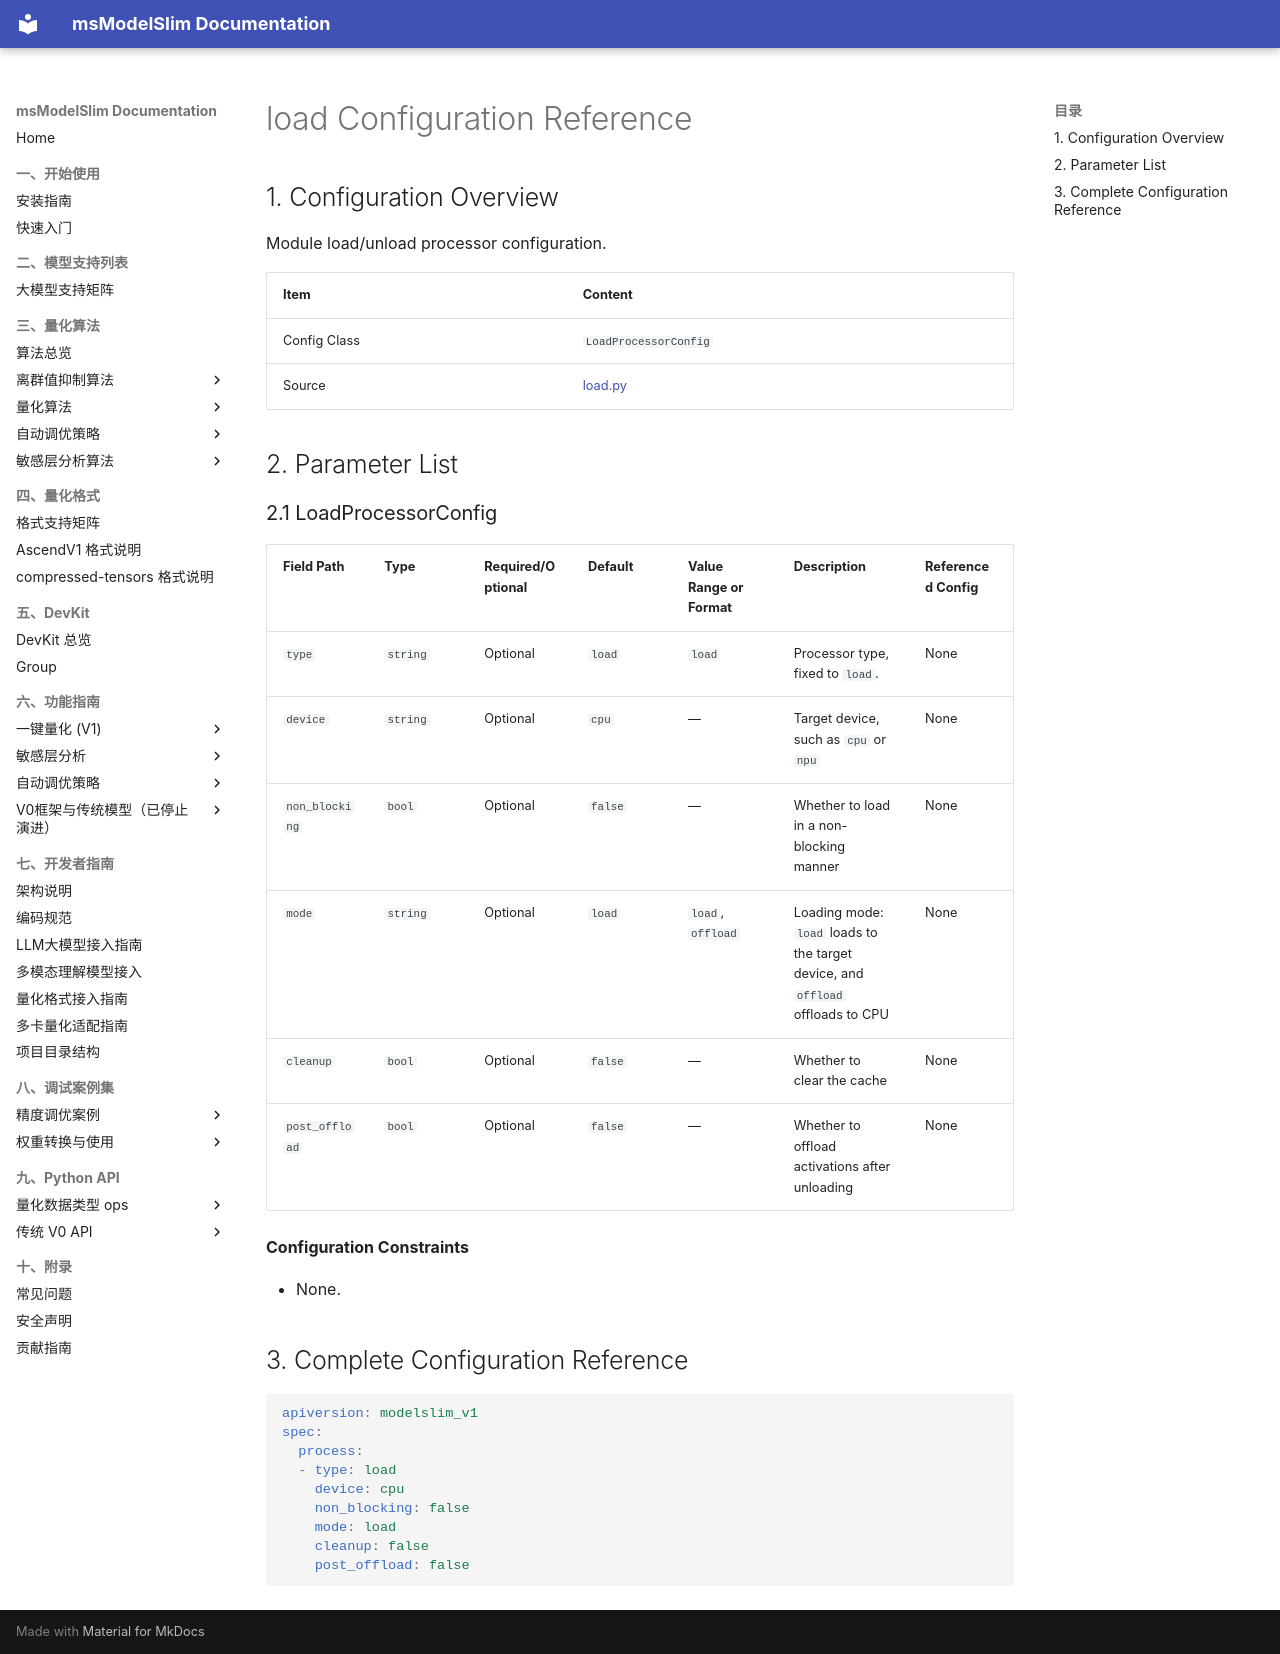

repository: Ascend/msmodelslim · page: en/api_reference/config/processor/load/index.html · generator: mkdocs

<!-- generated-by: skills/docs-management/scripts/gen_quant_config_docs.py ; class: msmodelslim.processor.memory.load.LoadProcessorConfig -->
# load Configuration Reference

## 1. Configuration Overview

Module load/unload processor configuration.

| Item | Content |
|------|------|
| Config Class | `LoadProcessorConfig` |
| Source | [load.py](../../../../../msmodelslim/processor/memory/load.py) |

## 2. Parameter List

<h3 id="2-1-load">2.1 LoadProcessorConfig</h3>

| Field Path | Type | Required/Optional | Default | Value Range or Format | Description | Referenced Config |
|----------|------|-----------|--------|----------------|------|----------|
| `type` | `string` | Optional | `load` | `load` | Processor type, fixed to `load`. | None |
| `device` | `string` | Optional | `cpu` | — | Target device, such as `cpu` or `npu` | None |
| `non_blocking` | `bool` | Optional | `false` | — | Whether to load in a non-blocking manner | None |
| `mode` | `string` | Optional | `load` | `load`, `offload` | Loading mode: `load` loads to the target device, and `offload` offloads to CPU | None |
| `cleanup` | `bool` | Optional | `false` | — | Whether to clear the cache | None |
| `post_offload` | `bool` | Optional | `false` | — | Whether to offload activations after unloading | None |

**Configuration Constraints**

- None.

## 3. Complete Configuration Reference

```yaml
apiversion: modelslim_v1
spec:
  process:
  - type: load
    device: cpu
    non_blocking: false
    mode: load
    cleanup: false
    post_offload: false
```
